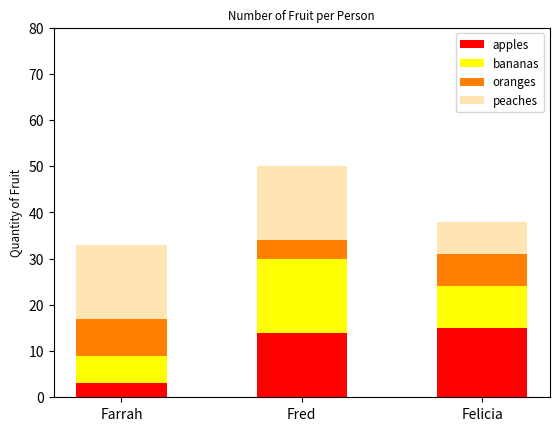

This chart was generated by the following Python code:
#!/usr/bin/env python3
import numpy as np
import matplotlib.pyplot as plt

np.random.seed(5)
fruit = np.random.randint(0, 20, (4,3))

# your code here
people = ['Farrah', 'Fred', 'Felicia']
fruit_names = ['apples', 'bananas', 'oranges', 'peaches']
colors = ['red', 'yellow', '#ff8000', '#ffe5b4']

bottom = np.zeros(3)
for i in range(4):
    plt.bar(people, fruit[i], bottom=bottom, color=colors[i], 
            width=0.5, label=fruit_names[i])
    bottom += fruit[i]

plt.ylabel('Quantity of Fruit', fontsize='small')
plt.title('Number of Fruit per Person', fontsize='small')
plt.ylim(0, 80)
plt.yticks(np.arange(0, 81, 10))
plt.legend(fontsize='small')
plt.show()
